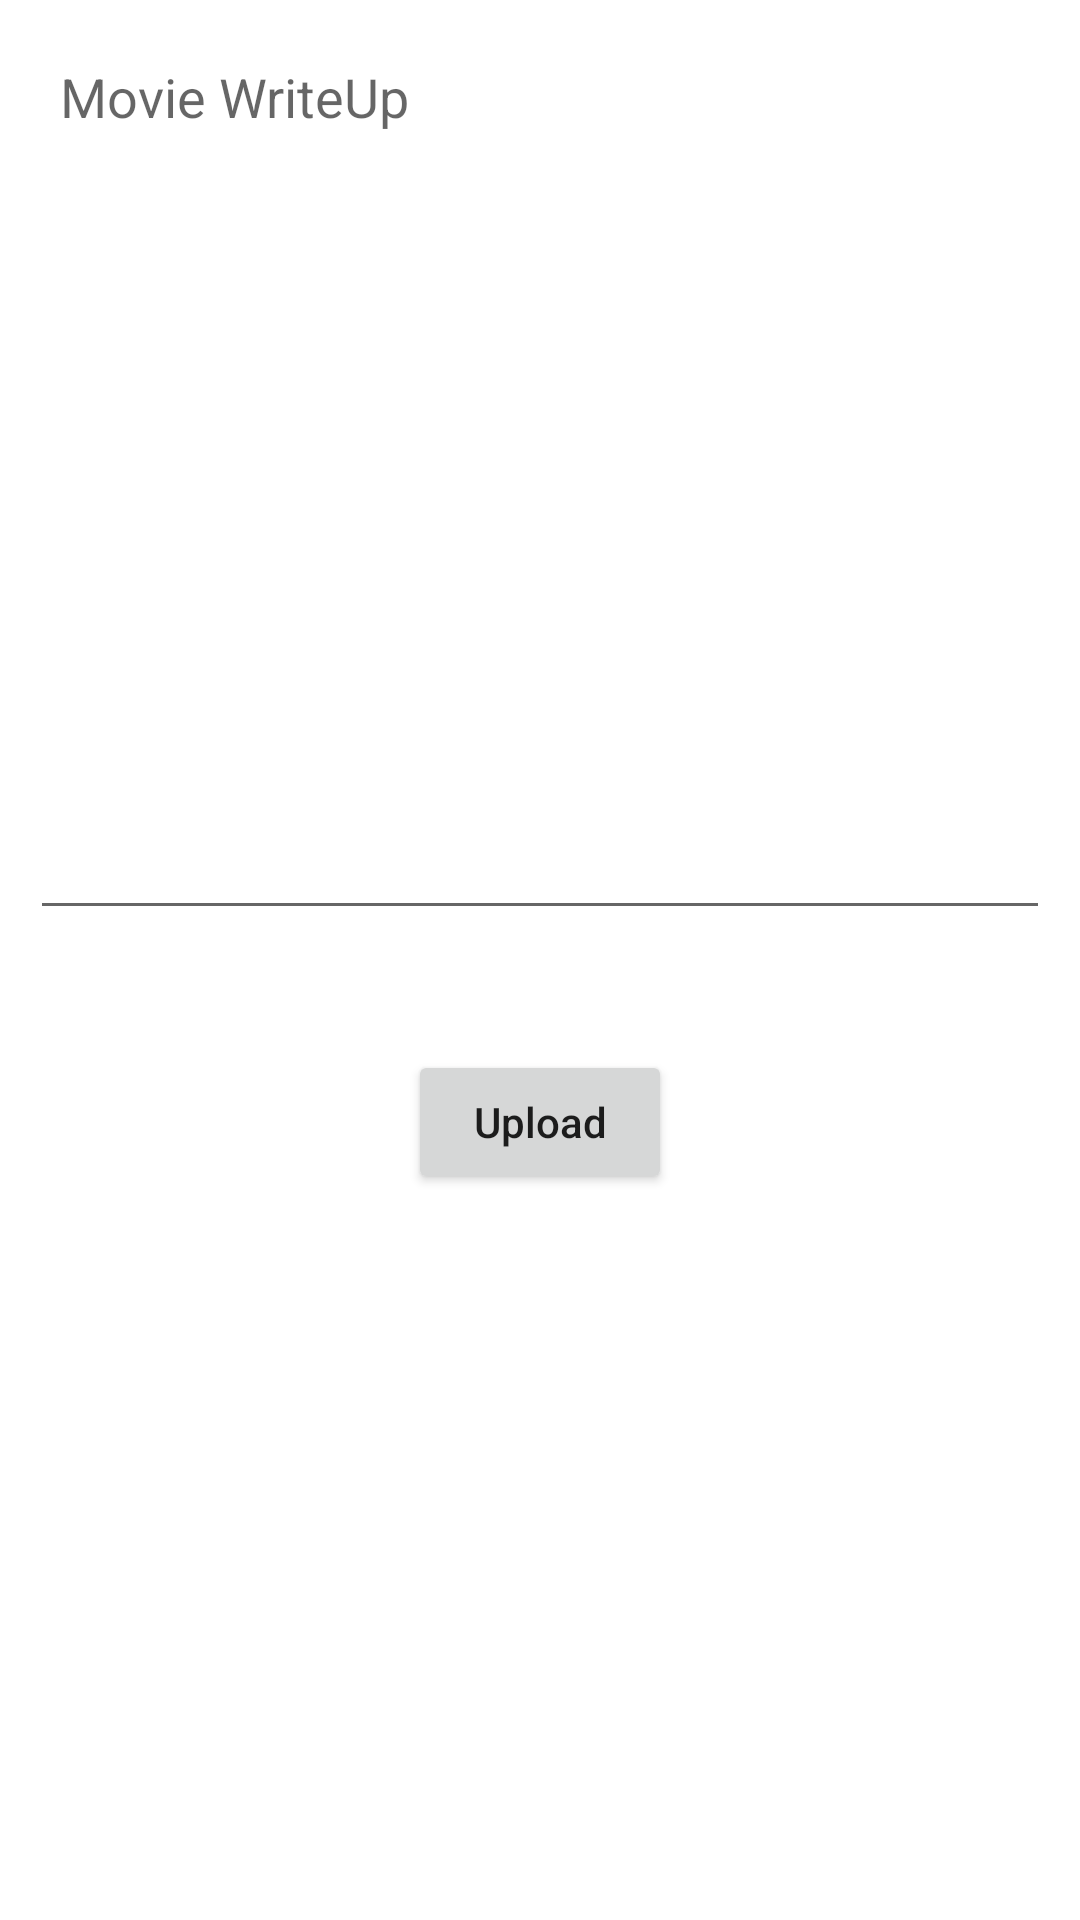

Layout XML and referenced resources for this Android screen:
<!-- AndroidManifest.xml: application theme Theme.Webdealit -->
<!-- res/layout/dialog.xml -->
<?xml version="1.0" encoding="utf-8"?>
<RelativeLayout xmlns:android="http://schemas.android.com/apk/res/android"
    android:layout_width="match_parent"
    android:layout_height="match_parent">


    <EditText
        android:id="@+id/writeUp"
        android:ems="10"
        android:gravity="start|top"
        android:padding="10dp"
        android:layout_margin="10dp"
        android:hint="Movie WriteUp"
        android:inputType="textMultiLine"
        android:layout_width="match_parent"
        android:layout_height="300dp" />

    <androidx.appcompat.widget.AppCompatButton
        android:id="@+id/upload"
        android:layout_width="wrap_content"
        android:layout_height="wrap_content"
        android:layout_below="@+id/writeUp"
        android:layout_centerHorizontal="true"
        android:layout_marginTop="30dp"
        android:text="Upload"
        android:layout_marginBottom="30dp"
        android:textAllCaps="false" />

</RelativeLayout>
<!-- resources referenced by this layout -->
<resources>
  <style name="Theme.Webdealit" parent="Theme.MaterialComponents.DayNight.DarkActionBar">
          
          <item name="colorPrimary">@color/purple_500</item>
          <item name="colorPrimaryVariant">@color/purple_700</item>
          <item name="colorOnPrimary">@color/white</item>
          
          <item name="colorSecondary">@color/teal_200</item>
          <item name="colorSecondaryVariant">@color/grey</item>
          <item name="colorOnSecondary">@color/black</item>
          
          <item name="android:statusBarColor" tools:targetApi="l">?attr/colorPrimaryVariant</item>
          
          <item name="android:windowAnimationStyle">@style/CustomActivityAnimation</item>
      </style>
  <color name="purple_500">#FF6200EE</color>
  <color name="purple_700">#FF3700B3</color>
  <color name="white">#FFFFFFFF</color>
  <color name="teal_200">#FF03DAC5</color>
  <color name="grey">#767777</color>
  <color name="black">#FF000000</color>
</resources>
